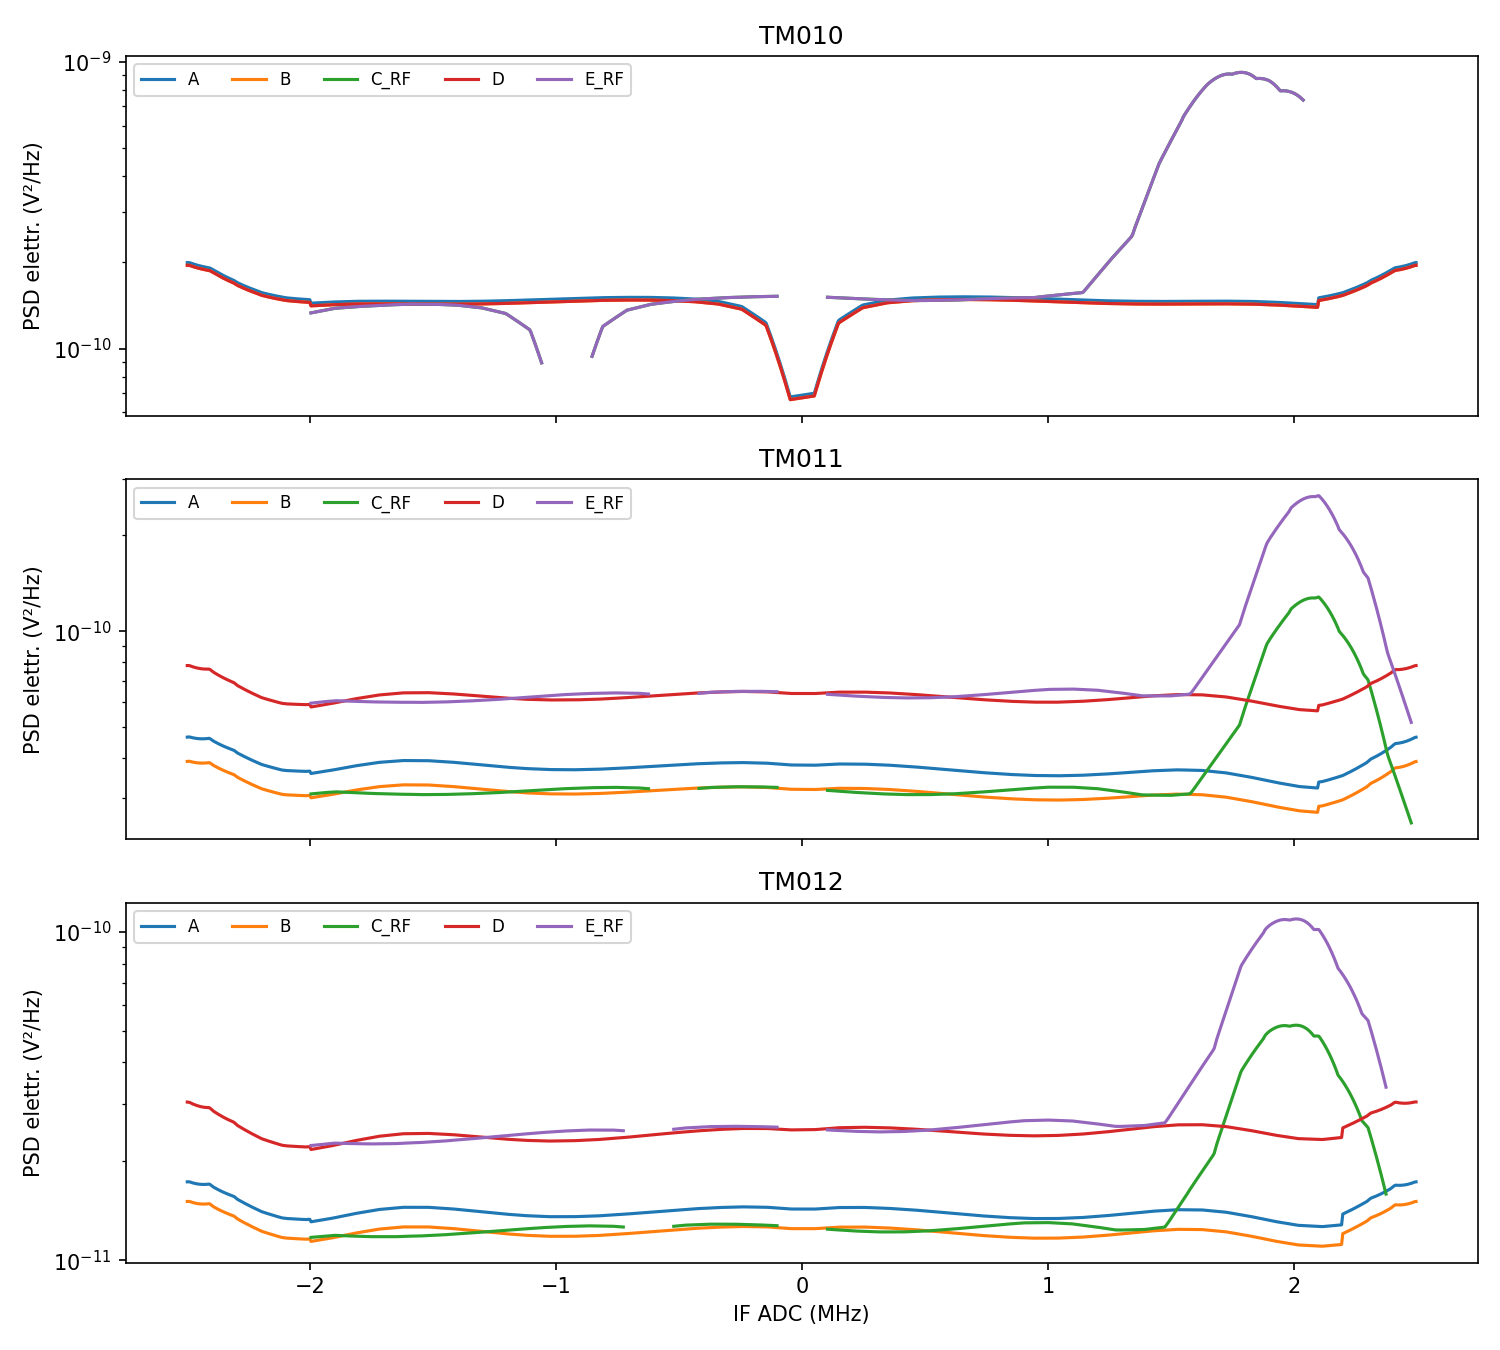

The file beside this chart, header and first rows:
mode, scenario, IF_hz, electronic_V2_per_Hz, cavity_V2_per_Hz, image_V2_per_Hz, alias_electronic_V2_per_Hz
TM010, A, -2500000, 1.9980147857e-10, 3.7786023635e-18, 0, 9.9870492325e-11
TM010, A, -2495117, 1.9981151407e-10, 3.7279161613e-18, 0, 9.8631988356e-11
TM010, A, -2490234, 1.9959939401e-10, 3.6707771319e-18, 0, 9.7163577537e-11
TM010, A, -2485352, 1.9890882666e-10, 3.5992897014e-18, 0, 9.5208968132e-11
TM010, A, -2480469, 1.98245871e-10, 3.529479337e-18, 0, 9.327421913e-11
TM010, A, -2475586, 1.9761052704e-10, 3.4613216027e-18, 0, 9.1359330534e-11
TM010, A, -2470703, 1.9700279477e-10, 3.3947925111e-18, 0, 8.9464302341e-11
TM010, A, -2465820, 1.9642267419e-10, 3.3298685148e-18, 0, 8.7589134553e-11
TM010, A, -2460938, 1.9587016531e-10, 3.2665264979e-18, 0, 8.5733827169e-11
TM010, A, -2456055, 1.9534526812e-10, 3.2047437672e-18, 0, 8.389838019e-11
TM010, A, -2451172, 1.9484798262e-10, 3.1444980441e-18, 0, 8.2082793615e-11
TM010, A, -2446289, 1.9437830882e-10, 3.0857674568e-18, 0, 8.0287067444e-11
TM010, A, -2441406, 1.9393624671e-10, 3.0285305317e-18, 0, 7.8511201678e-11
TM010, A, -2436523, 1.935217963e-10, 2.9727661864e-18, 0, 7.6755196315e-11
TM010, A, -2431641, 1.9313495758e-10, 2.918453722e-18, 0, 7.5019051357e-11
TM010, A, -2426758, 1.9277573056e-10, 2.8655728153e-18, 0, 7.3302766804e-11
TM010, A, -2421875, 1.9244411522e-10, 2.814103512e-18, 0, 7.1606342655e-11
TM010, A, -2416992, 1.9214011159e-10, 2.7640262198e-18, 0, 6.992977891e-11
TM010, A, -2412109, 1.9186371964e-10, 2.715321701e-18, 0, 6.8273075569e-11
TM010, A, -2407227, 1.9118024459e-10, 2.6652603654e-18, 0, 6.6636232633e-11
TM010, A, -2402344, 1.9014076803e-10, 2.6141198034e-18, 0, 6.5019250101e-11
TM010, A, -2397461, 1.8912248771e-10, 2.5642267117e-18, 0, 6.3422127973e-11
TM010, A, -2392578, 1.8810863032e-10, 2.5150958273e-18, 0, 6.1828092923e-11
TM010, A, -2387695, 1.8703946009e-10, 2.4650648252e-18, 0, 6.0177409193e-11
TM010, A, -2382812, 1.8599395978e-10, 2.4163258393e-18, 0, 5.854905955e-11
TM010, A, -2377930, 1.8497212941e-10, 2.3688597562e-18, 0, 5.6943043994e-11
TM010, A, -2373047, 1.8397396896e-10, 2.3226477915e-18, 0, 5.5359362525e-11
TM010, A, -2368164, 1.8299947844e-10, 2.2776714828e-18, 0, 5.3798015142e-11
TM010, A, -2363281, 1.8204865785e-10, 2.2339126842e-18, 0, 5.2259001846e-11
TM010, A, -2358398, 1.8112150719e-10, 2.1913535602e-18, 0, 5.0742322637e-11
TM010, A, -2353516, 1.8021802645e-10, 2.1499765797e-18, 0, 4.9247977515e-11
TM010, A, -2348633, 1.7933821565e-10, 2.1097645105e-18, 0, 4.777596648e-11
TM010, A, -2343750, 1.7848207477e-10, 2.0707004138e-18, 0, 4.6326289532e-11
TM010, A, -2338867, 1.7764960382e-10, 2.0327676386e-18, 0, 4.489894667e-11
TM010, A, -2333984, 1.768408028e-10, 1.9959498162e-18, 0, 4.3493937895e-11
TM010, A, -2329102, 1.7605567171e-10, 1.9602308555e-18, 0, 4.2111263208e-11
TM010, A, -2324219, 1.7529421055e-10, 1.9255949373e-18, 0, 4.0750922607e-11
TM010, A, -2319336, 1.7455641931e-10, 1.8920265097e-18, 0, 3.9412916092e-11
TM010, A, -2314453, 1.7384229801e-10, 1.859510283e-18, 0, 3.8097243665e-11
TM010, A, -2309570, 1.7299602565e-10, 1.8270014741e-18, 0, 3.6803905325e-11
TM010, A, -2304688, 1.7192904874e-10, 1.7938892488e-18, 0, 3.5532901071e-11
TM010, A, -2299805, 1.7088455862e-10, 1.7617613234e-18, 0, 3.4284230904e-11
TM010, A, -2294922, 1.6987038186e-10, 1.7307970145e-18, 0, 3.3065721392e-11
TM010, A, -2290039, 1.6910548973e-10, 1.7063696466e-18, 0, 3.2096343793e-11
TM010, A, -2285156, 1.6835517197e-10, 1.6826250135e-18, 0, 3.114138785e-11
TM010, A, -2280273, 1.6761942858e-10, 1.659553448e-18, 0, 3.0200853564e-11
TM010, A, -2275391, 1.6689825955e-10, 1.637145441e-18, 0, 2.9274740935e-11
TM010, A, -2270508, 1.6619166489e-10, 1.6153916382e-18, 0, 2.8363049962e-11
TM010, A, -2265625, 1.654996446e-10, 1.5942828377e-18, 0, 2.7465780646e-11
TM010, A, -2260742, 1.6482219867e-10, 1.5738099875e-18, 0, 2.6582932986e-11
TM010, A, -2255859, 1.6415932711e-10, 1.5539641823e-18, 0, 2.5714506983e-11
TM010, A, -2250977, 1.6351102992e-10, 1.5347366612e-18, 0, 2.4860502637e-11
TM010, A, -2246094, 1.628773071e-10, 1.516118805e-18, 0, 2.4020919947e-11
TM010, A, -2241211, 1.6225815864e-10, 1.4981021341e-18, 0, 2.3195758913e-11
TM010, A, -2236328, 1.6165358455e-10, 1.4806783055e-18, 0, 2.2385019537e-11
TM010, A, -2231445, 1.6106358483e-10, 1.4638391107e-18, 0, 2.1588701816e-11
TM010, A, -2226562, 1.6048815948e-10, 1.4475764734e-18, 0, 2.0806805753e-11
TM010, A, -2221680, 1.5992730849e-10, 1.4318824469e-18, 0, 2.0039331346e-11
TM010, A, -2216797, 1.5938103187e-10, 1.4167492123e-18, 0, 1.9286278595e-11
TM010, A, -2211914, 1.5882322663e-10, 1.4019859466e-18, 0, 1.8547647501e-11
... 27,588 more rows
